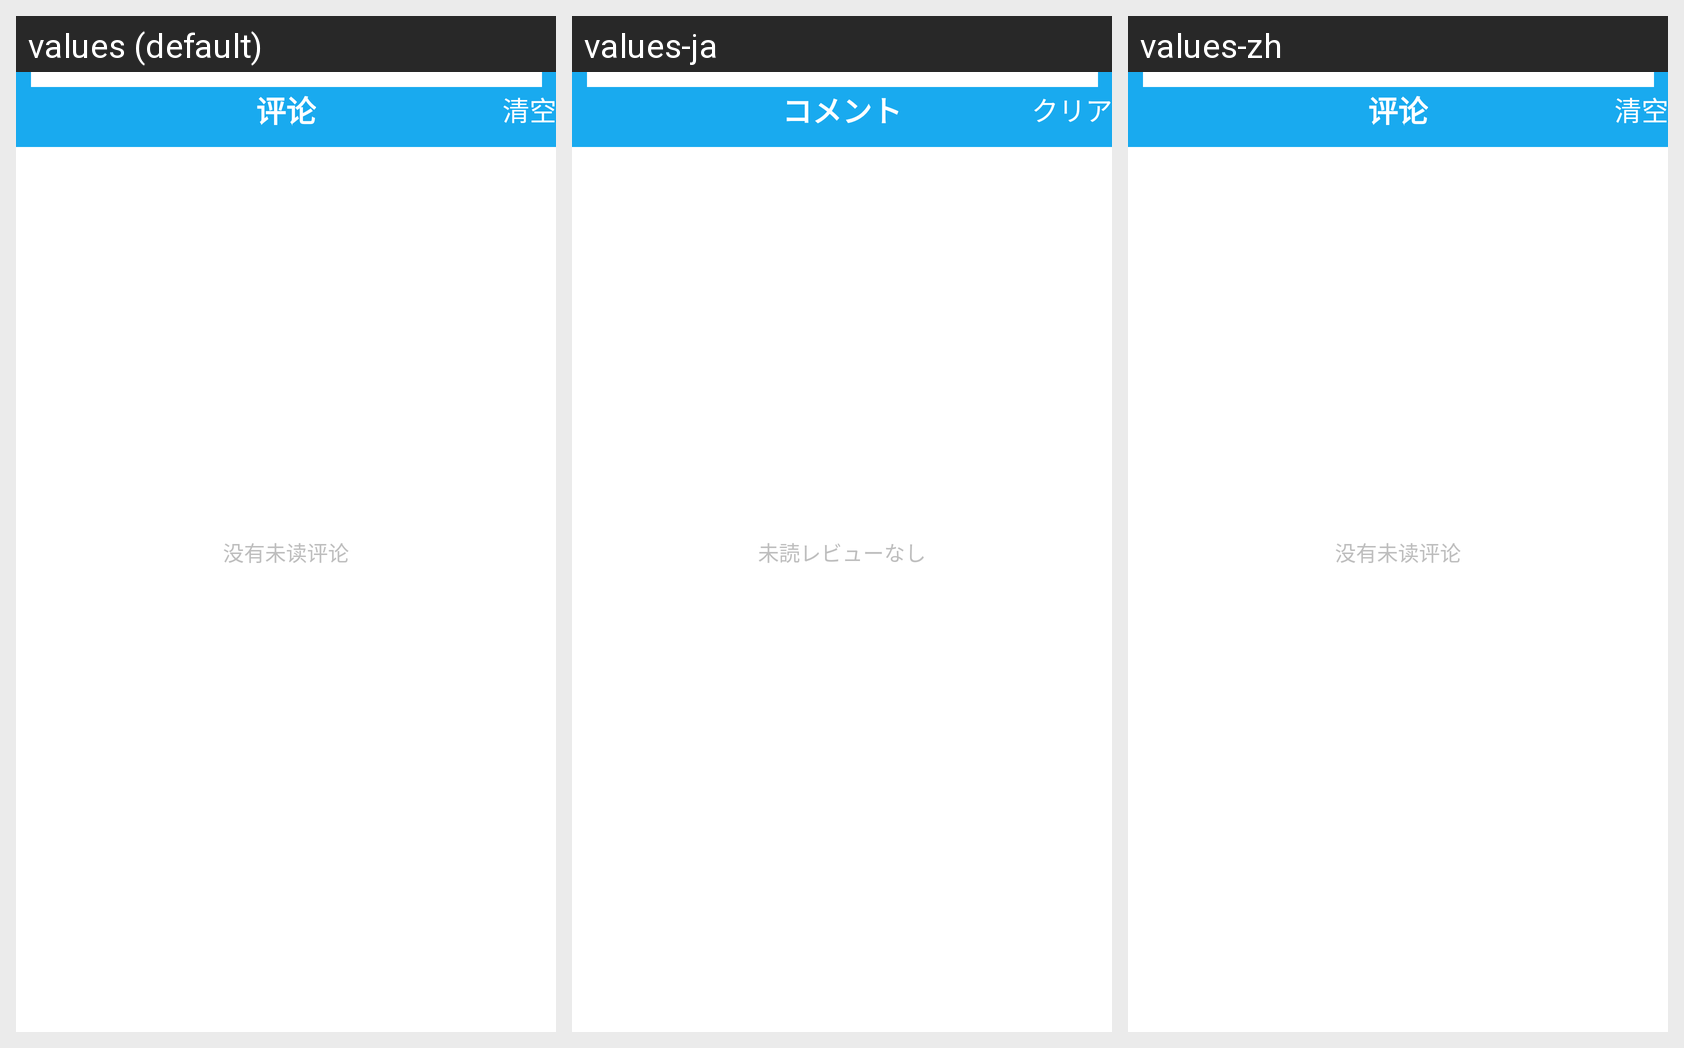

Strings drawn on this Android screen and how each of the app's shown locales translates them:
Android screen res/layout/activity_new_reviews.xml rendered under 3 locales, left to right: values (default), values-ja, values-zh. Device: Nexus 5 (rendered at 1080×1920; each locale shown at half size, 540×960, under a caption strip naming it); theme Theme.Blue_main.
Strings drawn on this screen, with the default value and each locale's value (text and hints the layout hard-codes, and strings that could not be matched under every locale, appear in the picture but are not listed):

friends_moment_reviews
  values: 评论
  values-ja: コメント
  values-zh: 评论

clear
  values: 清空
  values-ja: クリア
  values-zh: 清空

moments_new_reviews_empty
  values: 没有未读评论
  values-ja: 未読レビューなし
  values-zh: 没有未读评论
